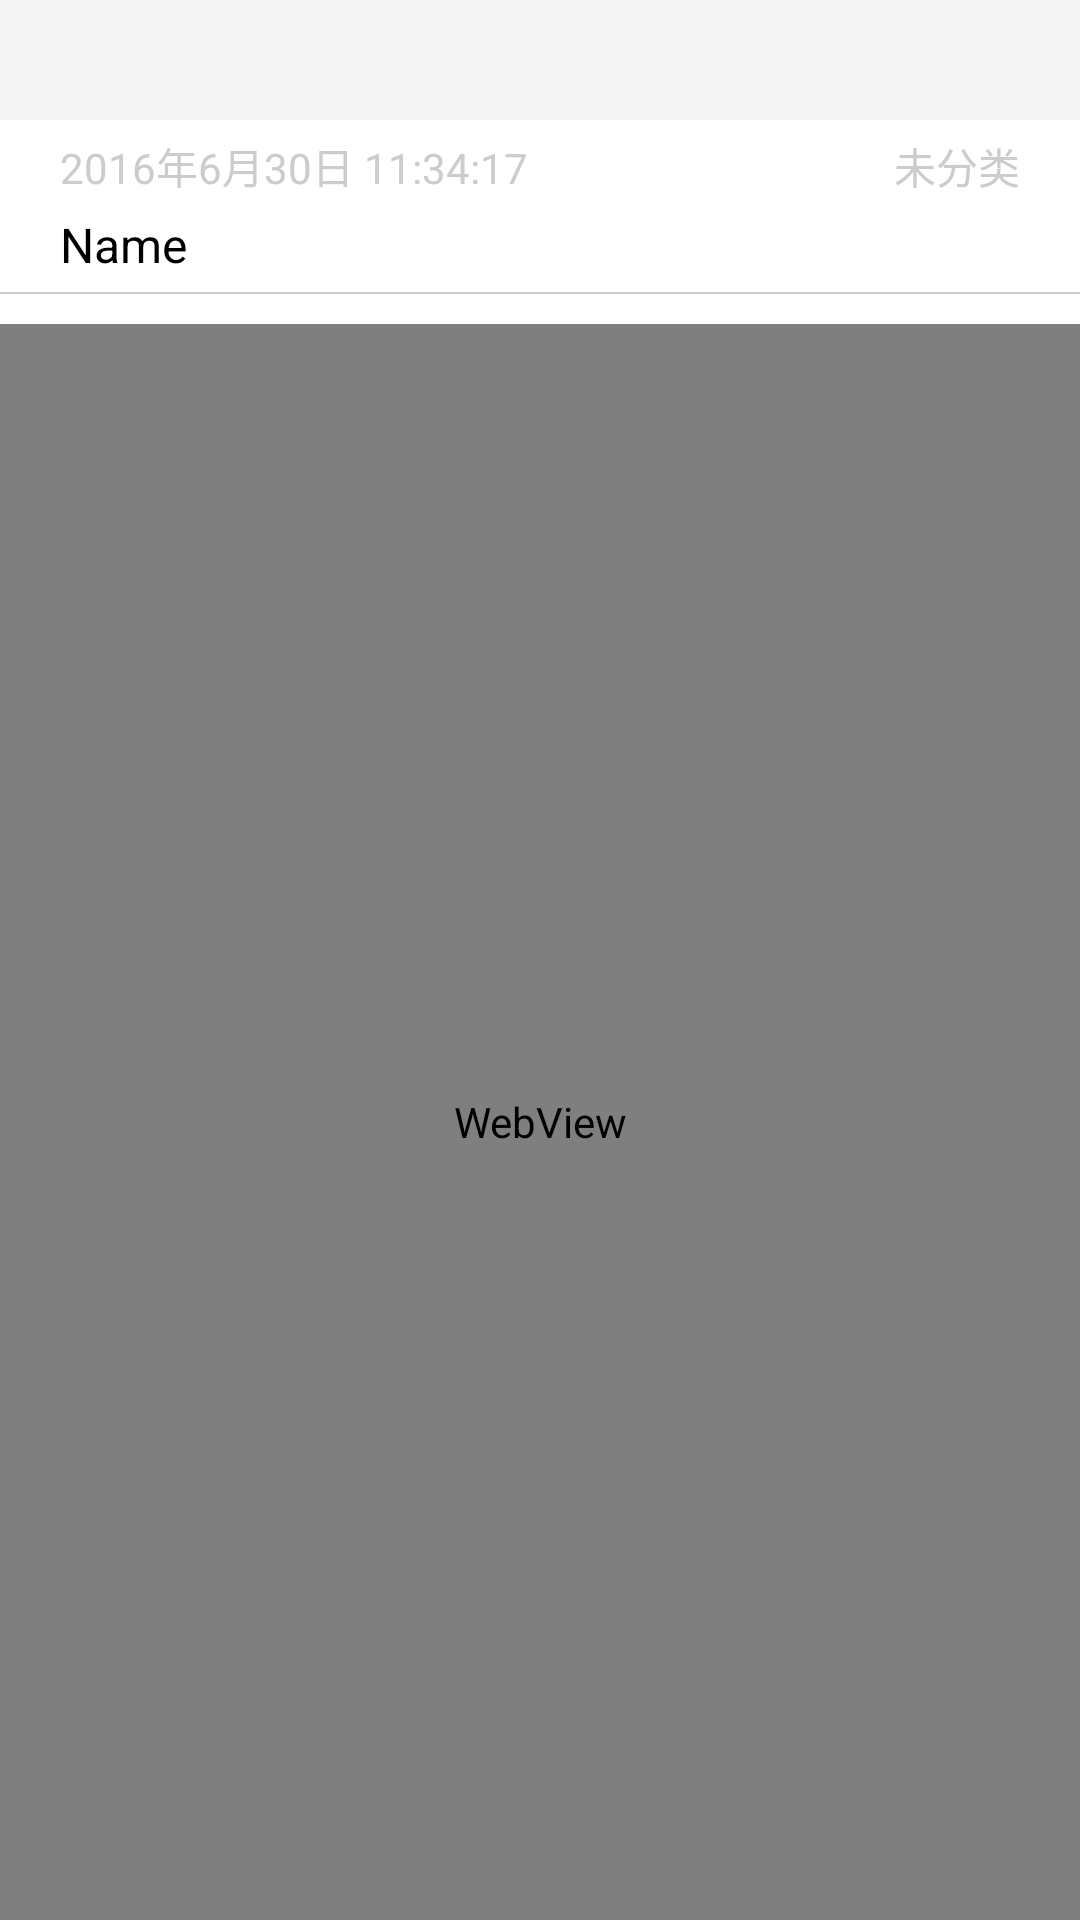

Produce the Android XML layout that renders to this screen, including the resource entries it uses.
<!-- AndroidManifest.xml: application theme AppTheme -->
<!-- res/layout/activity_notepad_detail.xml -->
<LinearLayout xmlns:android="http://schemas.android.com/apk/res/android"
    android:id="@+id/ll_main"
    android:layout_width="match_parent"
    android:layout_height="match_parent"
    android:background="#f6f6f6"
    android:orientation="vertical" >

    <RelativeLayout
        android:id="@+id/ll_zhoubian"
        android:layout_width="match_parent"
        android:layout_height="40dp"
        android:background="#f4f4f5" >

        <ImageView
            android:id="@+id/image_back"
            android:layout_width="30dp"
            android:layout_height="30dp"
            android:layout_alignParentLeft="true"
            android:layout_alignParentStart="true"
            android:layout_centerVertical="true"
            android:layout_marginLeft="20dp"
            android:layout_marginStart="20dp"
            android:src="@drawable/no" />
    </RelativeLayout>
    
    <RelativeLayout 
        android:layout_width="match_parent"
        android:layout_height="0dp"
        android:layout_weight="1"
        android:background="#fff"
        android:paddingTop="5dp">
        
        <TextView 
            android:id="@+id/notepad_time"
            android:layout_width="wrap_content"
            android:layout_height="wrap_content"
            android:text="2016年6月30日 11:34:17"
            android:textSize="14sp"
            android:textColor="#CCCCCC"
            android:layout_alignParentLeft="true"
            android:paddingLeft="20dp"
            />
        <TextView 
            android:id="@+id/notepad_class"
            android:layout_width="wrap_content"
            android:layout_height="wrap_content"
            android:text="未分类"
            android:textSize="14sp"
            android:textColor="#CCCCCC"
            android:layout_alignParentRight="true"
            android:paddingRight="20dp"/>
        
        <TextView 
            android:id="@+id/notepad_name"
            android:layout_width="wrap_content"
            android:layout_height="wrap_content"
            android:text="Name"
            android:textColor="#000000"
            android:textSize="16sp"
            android:layout_below="@id/notepad_time"
            android:paddingLeft="20dp"
            android:paddingTop="5dp"/>
        <View 
            android:id="@+id/notepad_view"
            android:layout_width="match_parent"
            android:layout_height="0.5dp"
            android:background="#CCCCCC"
            android:layout_below="@id/notepad_name"
            android:layout_marginTop="5dp"/>
        
        <WebView 
            android:id="@+id/notepad_content"
            android:layout_width="match_parent"
            android:layout_height="match_parent"
            android:layout_marginTop="10dp"
            android:layout_below="@id/notepad_view"
            android:scrollbars="none"
            />
    </RelativeLayout>

</LinearLayout>
<!-- resources referenced by this layout -->
<resources>
  <style name="AppTheme" parent="Theme.AppCompat.Light.DarkActionBar">
          
          <item name="colorPrimary">@color/colorPrimary</item>
          <item name="colorPrimaryDark">@color/colorPrimaryDark</item>
          <item name="colorAccent">@color/colorAccent</item>
      </style>
  <color name="colorPrimary">#008577</color>
  <color name="colorPrimaryDark">#00574B</color>
  <color name="colorAccent">#D81B60</color>
</resources>
